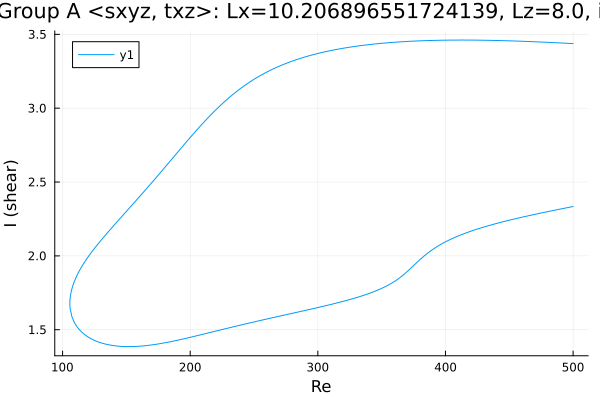

The data file committed next to this chart (first rows):
Re, shear
500.0, 3.437
499.8, 3.437
498.4, 3.438
497, 3.439
495.6, 3.439
494.2, 3.44
492.8, 3.44
491.3, 3.441
489.9, 3.442
488.5, 3.442
487.1, 3.443
485.7, 3.444
484.3, 3.444
482.9, 3.445
481.4, 3.445
480, 3.446
478.6, 3.446
477.2, 3.447
475.8, 3.448
474.4, 3.448
473, 3.449
471.5, 3.449
470.1, 3.45
468.7, 3.45
467.3, 3.451
465.9, 3.451
464.5, 3.452
463.1, 3.452
461.6, 3.453
460.2, 3.453
458.8, 3.453
457.4, 3.454
456, 3.454
454.6, 3.455
453.2, 3.455
451.7, 3.456
450.3, 3.456
448.9, 3.456
447.5, 3.457
446.1, 3.457
444.7, 3.457
443.3, 3.458
441.8, 3.458
440.4, 3.458
439, 3.459
437.6, 3.459
436.2, 3.459
434.8, 3.459
433.4, 3.46
431.9, 3.46
430.5, 3.46
429.1, 3.46
427.7, 3.46
426.3, 3.46
424.9, 3.461
423.5, 3.461
422, 3.461
420.6, 3.461
419.2, 3.461
417.8, 3.461
... 564 more rows
